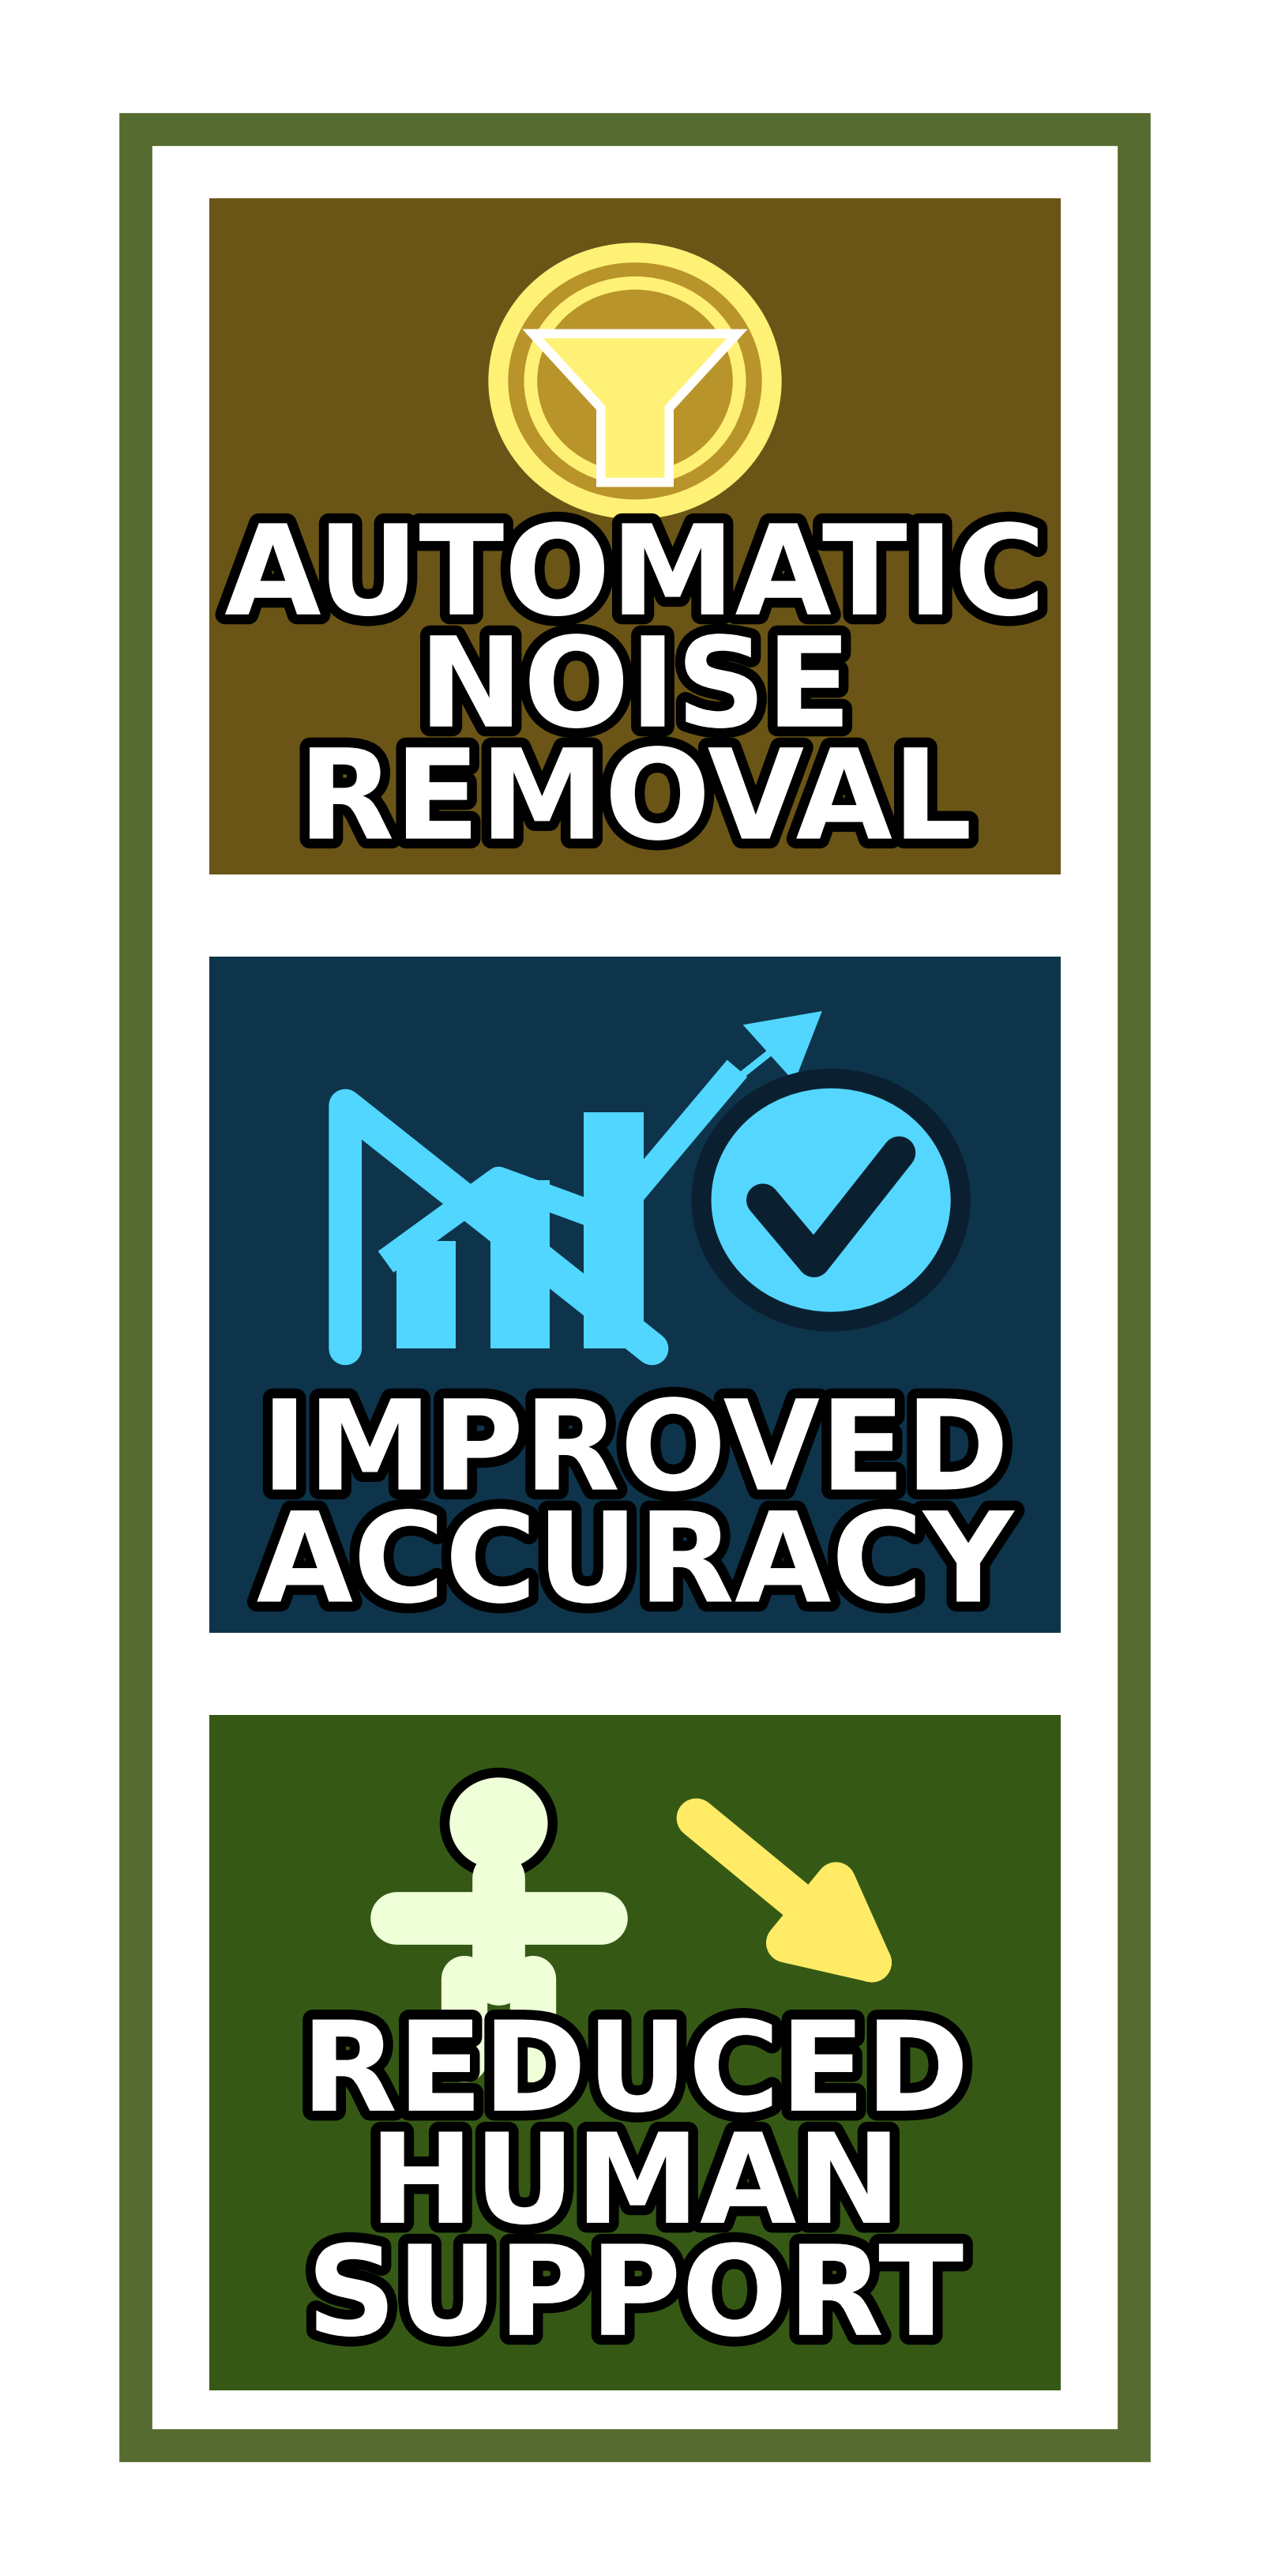

Write the Python code that produced this figure.
import os
import matplotlib
matplotlib.use("Agg")

import matplotlib.pyplot as plt
from matplotlib.patches import Rectangle, Circle, Polygon, FancyArrowPatch
from matplotlib import patheffects as pe

ARTWORK_DPI = 600

plt.rcParams["svg.fonttype"] = "none"
plt.rcParams["pdf.fonttype"] = 42
plt.rcParams["ps.fonttype"] = 42


def save_png_svg_pdf_eps(fig, png_path):
    fig.patch.set_facecolor("white")
    base_path, _ = os.path.splitext(png_path)

    fig.savefig(
        png_path,
        bbox_inches="tight",
        dpi=ARTWORK_DPI,
        facecolor="white",
        edgecolor="none",
        format="png",
        metadata={"Software": "Matplotlib", "dpi": str(ARTWORK_DPI)},
        pil_kwargs={"dpi": (ARTWORK_DPI, ARTWORK_DPI), "compress_level": 1}
    )

    for ext in ["svg", "pdf", "eps"]:
        fig.savefig(
            base_path + f".{ext}",
            bbox_inches="tight",
            dpi=ARTWORK_DPI,
            facecolor="white",
            edgecolor="none",
            format=ext
        )


def shadowed_text(ax, x, y, text, size):
    ax.text(
        x, y, text,
        ha="center",
        va="center",
        fontsize=size,
        fontweight="bold",
        color="white",
        linespacing=0.90,
        path_effects=[pe.withStroke(linewidth=3.0, foreground="black")]
    )


def draw_panel(ax, x, y, w, h, color):
    ax.add_patch(Rectangle(
        (x, y), w, h,
        facecolor=color,
        edgecolor="none"
    ))


def draw_noise(ax, x, y, w, h):
    draw_panel(ax, x, y, w, h, "#6a5517")

    ax.add_patch(Circle(
        (x+w/2, y+h*0.73),
        h*0.19,
        facecolor="#b9942a",
        edgecolor="#fff176",
        linewidth=3
    ))

    ax.add_patch(Circle(
        (x+w/2, y+h*0.73),
        h*0.145,
        facecolor="none",
        edgecolor="#fff176",
        linewidth=2
    ))

    funnel = Polygon([
        (x+w*0.38, y+h*0.80),
        (x+w*0.62, y+h*0.80),
        (x+w*0.54, y+h*0.69),
        (x+w*0.54, y+h*0.58),
        (x+w*0.46, y+h*0.58),
        (x+w*0.46, y+h*0.69),
    ], closed=True, facecolor="#fff176", edgecolor="white", linewidth=1.4)
    ax.add_patch(funnel)

    shadowed_text(ax, x+w/2, y+h*0.27, "AUTOMATIC\nNOISE\nREMOVAL", 19)


def draw_accuracy(ax, x, y, w, h):
    draw_panel(ax, x, y, w, h, "#0d344b")

    # eixo do gráfico
    ax.plot(
        [x+w*0.16, x+w*0.16, x+w*0.52],
        [y+h*0.42, y+h*0.78, y+h*0.42],
        color="#50d6ff",
        linewidth=5,
        solid_capstyle="round"
    )

    # barras
    for bx, bh in [(0.22, 0.16), (0.33, 0.25), (0.44, 0.35)]:
        ax.add_patch(Rectangle(
            (x+w*bx, y+h*0.42),
            w*0.07,
            h*bh,
            facecolor="#50d6ff",
            edgecolor="none"
        ))

    # linha ascendente
    ax.plot(
        [x+w*0.22, x+w*0.34, x+w*0.47, x+w*0.61],
        [y+h*0.56, y+h*0.67, y+h*0.61, y+h*0.82],
        color="#50d6ff",
        linewidth=4
    )

    ax.arrow(
        x+w*0.58, y+h*0.78,
        w*0.08, h*0.08,
        head_width=w*0.08,
        head_length=w*0.07,
        color="#50d6ff"
    )

    # check
    ax.add_patch(Circle(
        (x+w*0.73, y+h*0.64),
        h*0.18,
        facecolor="#55d6ff",
        edgecolor="#0a2030",
        linewidth=3
    ))

    ax.plot(
        [x+w*0.65, x+w*0.71, x+w*0.81],
        [y+h*0.64, y+h*0.55, y+h*0.71],
        color="#0a2030",
        linewidth=5,
        solid_capstyle="round"
    )

    shadowed_text(ax, x+w/2, y+h*0.18, "IMPROVED\nACCURACY", 19)


def draw_reduced(ax, x, y, w, h):
    draw_panel(ax, x, y, w, h, "#355915")

    # pessoa (elevada)
    ax.add_patch(Circle(
        (x+w*0.34, y+h*0.84),
        h*0.075,
        facecolor="#efffd8",
        edgecolor="black",
        linewidth=1.5
    ))

    ax.plot(
        [x+w*0.34, x+w*0.34],
        [y+h*0.76, y+h*0.61],
        color="#efffd8",
        linewidth=8,
        solid_capstyle="round"
    )

    ax.plot(
        [x+w*0.22, x+w*0.46],
        [y+h*0.70, y+h*0.70],
        color="#efffd8",
        linewidth=8,
        solid_capstyle="round"
    )

    ax.plot(
        [x+w*0.30, x+w*0.30],
        [y+h*0.61, y+h*0.49],
        color="#efffd8",
        linewidth=7,
        solid_capstyle="round"
    )

    ax.plot(
        [x+w*0.38, x+w*0.38],
        [y+h*0.61, y+h*0.49],
        color="#efffd8",
        linewidth=7,
        solid_capstyle="round"
    )

    # seta descendente (elevada)
    ax.add_patch(FancyArrowPatch(
        (x+w*0.56, y+h*0.86),
        (x+w*0.83, y+h*0.58),
        arrowstyle="-|>",
        mutation_scale=30,
        linewidth=6,
        color="#ffeb66"
    ))

    # texto elevado
    shadowed_text(
        ax,
        x+w/2,
        y+h*0.30,
        "REDUCED\nHUMAN\nSUPPORT",
        19
    )


def create_step11(output_path="step12.png"):
    fig, ax = plt.subplots(figsize=(3.2, 6.8))

    ax.set_xlim(0, 4)
    ax.set_ylim(0, 9)
    ax.axis("off")
    fig.patch.set_facecolor("white")

    border_color = "#556b2f"

    ax.add_patch(Rectangle(
        (0.30, 0.30),
        3.40,
        8.40,
        facecolor="white",
        edgecolor=border_color,
        linewidth=5
    ))

    x = 0.55
    w = 2.90
    h = 2.45

    draw_noise(ax, x, 6.00, w, h)
    draw_accuracy(ax, x, 3.25, w, h)
    draw_reduced(ax, x, 0.50, w, h)

    save_png_svg_pdf_eps(fig, output_path)
    plt.close(fig)


if __name__ == "__main__":
    create_step11("step12.png")
